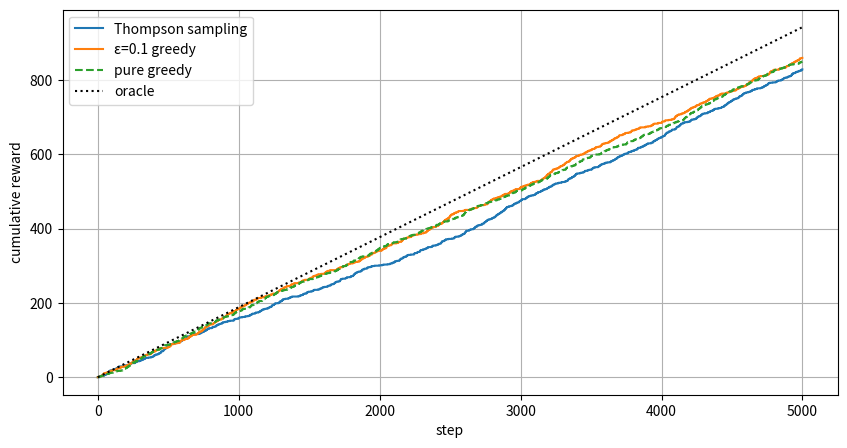

The matplotlib source for this figure:
"""Module 16 — Thompson sampling contextual bandit.

Compares Thompson sampling, ε-greedy, and pure greedy on a 10-arm Bernoulli bandit.
Run:  python bandit_thompson.py
"""
from __future__ import annotations
import numpy as np
import matplotlib

matplotlib.use("Agg")
import matplotlib.pyplot as plt


def thompson_sampling(n_arms, true_means, n_steps, rng):
    alpha = np.ones(n_arms)
    beta = np.ones(n_arms)
    rewards = []
    for _ in range(n_steps):
        samples = rng.beta(alpha, beta)
        arm = int(np.argmax(samples))
        r = int(rng.random() < true_means[arm])
        alpha[arm] += r; beta[arm] += 1 - r
        rewards.append(r)
    return np.cumsum(rewards)


def epsilon_greedy(n_arms, true_means, n_steps, eps, rng):
    counts = np.zeros(n_arms)
    sums = np.zeros(n_arms)
    rewards = []
    for _ in range(n_steps):
        if rng.random() < eps:
            arm = rng.integers(0, n_arms)
        else:
            means = np.where(counts > 0, sums / np.maximum(counts, 1), 0.5)
            arm = int(np.argmax(means))
        r = int(rng.random() < true_means[arm])
        counts[arm] += 1; sums[arm] += r
        rewards.append(r)
    return np.cumsum(rewards)


def pure_greedy(n_arms, true_means, n_steps, rng):
    return epsilon_greedy(n_arms, true_means, n_steps, eps=0.0, rng=rng)


def main():
    rng = np.random.default_rng(0)
    true_means = rng.uniform(0.02, 0.20, size=10)
    print("True click-rates:", np.round(true_means, 3).tolist())
    print(f"Best arm true rate: {true_means.max():.3f}\n")

    n_steps = 5000
    rewards_ts  = thompson_sampling(10, true_means, n_steps, np.random.default_rng(1))
    rewards_eg  = epsilon_greedy(10, true_means, n_steps, eps=0.1, rng=np.random.default_rng(2))
    rewards_g   = pure_greedy(10, true_means, n_steps, np.random.default_rng(3))

    print(f"Cumulative reward after {n_steps} steps:")
    print(f"  Thompson:   {rewards_ts[-1]}")
    print(f"  ε-greedy:   {rewards_eg[-1]}")
    print(f"  pure greedy: {rewards_g[-1]}")
    print(f"  oracle:     {int(true_means.max() * n_steps)} (expected)")

    fig, ax = plt.subplots(figsize=(10, 5))
    ax.plot(rewards_ts, label="Thompson sampling")
    ax.plot(rewards_eg, label="ε=0.1 greedy")
    ax.plot(rewards_g, label="pure greedy", linestyle="--")
    ax.plot(true_means.max() * np.arange(n_steps), label="oracle", color="black", linestyle=":")
    ax.set_xlabel("step"); ax.set_ylabel("cumulative reward"); ax.legend(); ax.grid()
    out_path = "bandit_comparison.png"
    plt.savefig(out_path); plt.close()
    print(f"\nPlot saved to {out_path}")


if __name__ == "__main__":
    main()
